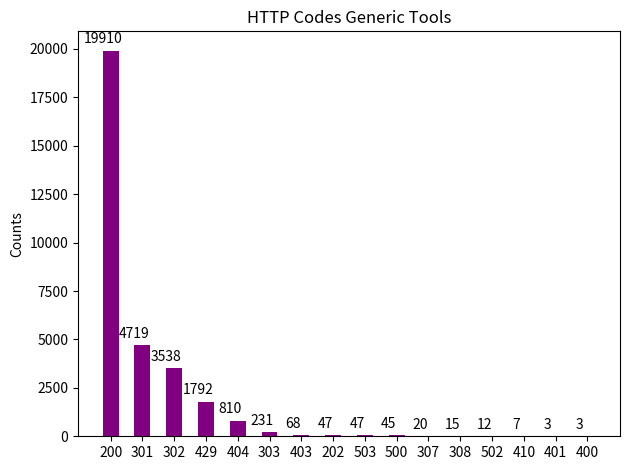

Write Python code to recreate this figure.
import matplotlib
import matplotlib.pyplot as plt
import numpy as np

httpCodes = [200, 301, 302, 429, 404, 303, 403, 202, 503, 500, 307, 308, 502, 410, 401, 400]

valuesCodes =[19910, 4719, 3538, 1792, 810, 231, 68, 47, 47, 45, 20, 15, 12, 7, 3, 3]

x = np.arange(len(httpCodes)) 
width = 0.50
fig, ax = plt.subplots()

rects1 = ax.bar(x, valuesCodes, width, color="purple")

ax.set_ylabel('Counts')
ax.set_title('HTTP Codes Generic Tools')
ax.set_xticks(x)
ax.set_xticklabels(httpCodes)

def autolabel(rects):
    for rect in rects:
        height = rect.get_height()
        ax.annotate(f'{height}', xy=(rect.get_x(), height), xytext=(0, 3), textcoords="offset points", ha='center', va='bottom')

autolabel(rects1)

fig.tight_layout()

plt.show()




